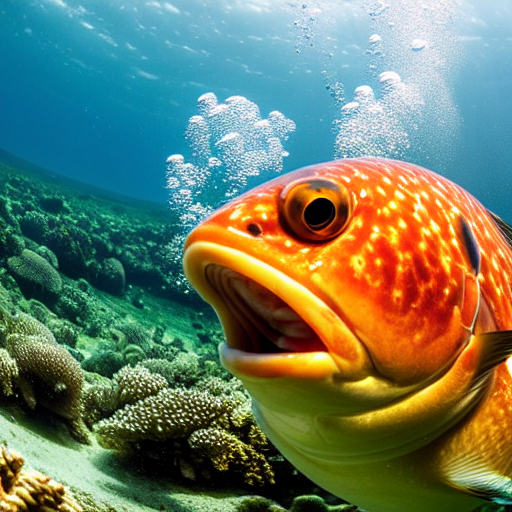
Generation parameters embedded in this image by AUTOMATIC1111 Stable Diffusion web UI or a fork of it (Forge, ...) (PNG 'parameters' text chunk):
masterpiece, best quality, an underwater "full-frame close-up photo of a fish", ("panoramic shot") 4k, trending on artstation, artstationHD, artstationHQ
Negative prompt: framed, frames, collage, three legs, lowres, bad anatomy, bad hands, text, error, missing fingers, extra digit, fewer digits, cropped, worst quality, low quality, normal quality, jpeg artifacts, signature, watermark, username, blurry, artist name, cropped headroom, garden office
Steps: 60, Sampler: DPM++ 2M Karras, CFG scale: 10, Seed: 3780875372, Size: 512x512, Model hash: 44bf0551